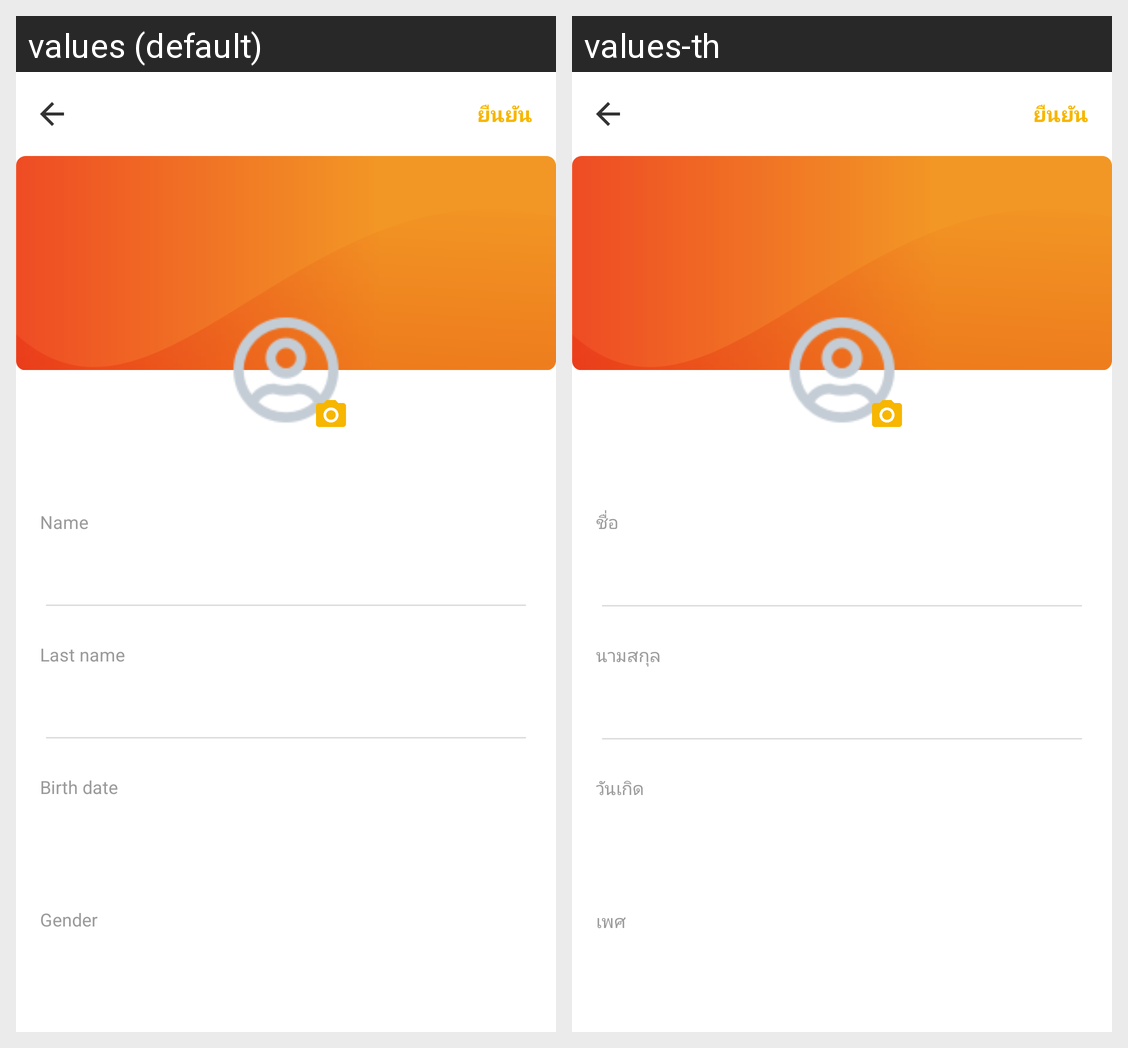

The same Android screen rendered under two of its app's locales, left to right. List the strings drawn on it with the default value and each locale's translation.
Android screen res/layout/page_edit_profile.xml rendered under 2 locales, left to right: values (default), values-th. Device: Nexus 5 (rendered at 1080×1920; each locale shown at half size, 540×960, under a caption strip naming it); theme Theme.Runex.TransparentStatus.
Strings drawn on this screen, with the default value and each locale's value (text and hints the layout hard-codes, and strings that could not be matched under every locale, appear in the picture but are not listed):

name
  values: Name
  values-th: ชื่อ

last_name
  values: Last name
  values-th: นามสกุล

birth_date
  values: Birth date
  values-th: วันเกิด

gender
  values: Gender
  values-th: เพศ
